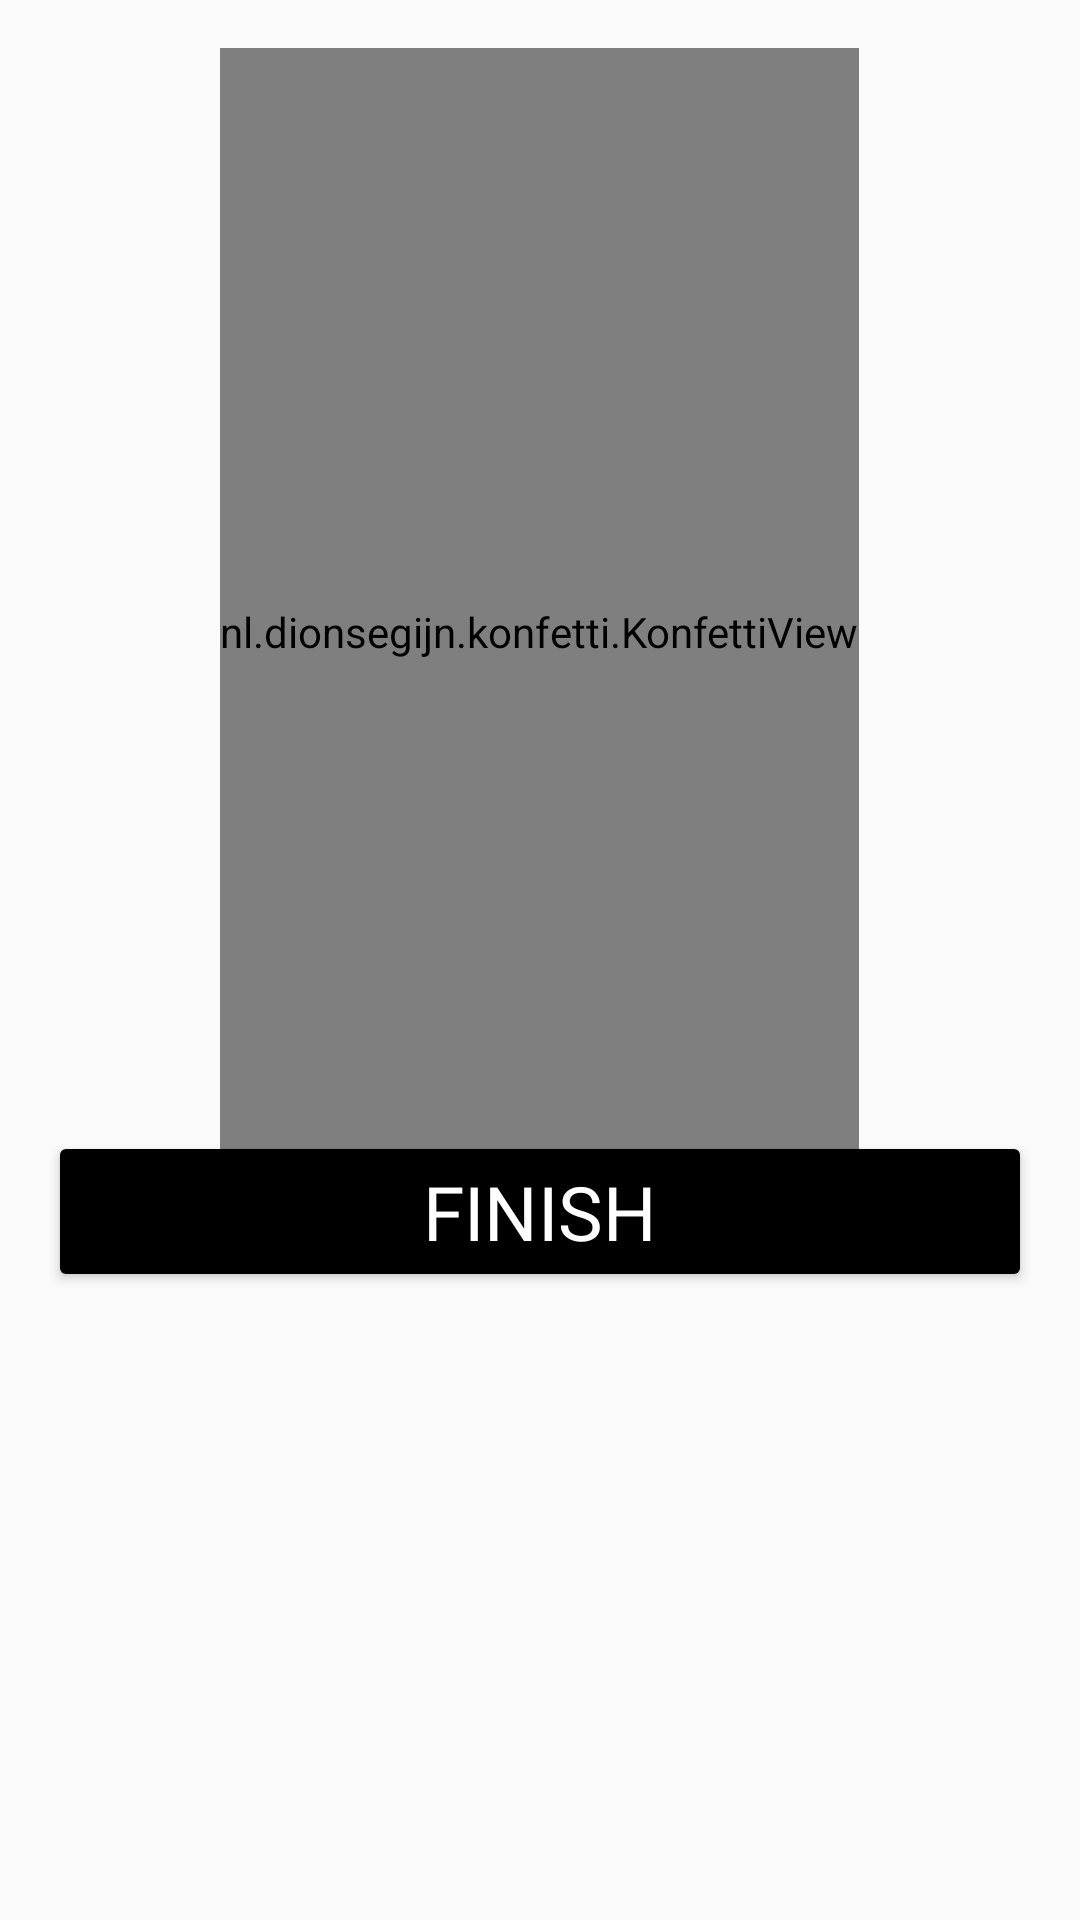

Produce the Android XML layout that renders to this screen, including the resource entries it uses.
<!-- AndroidManifest.xml: application theme Theme.AppCompat.DayNight.NoActionBar -->
<!-- res/layout/activity_winner_popup.xml -->
<?xml version="1.0" encoding="utf-8"?>
<RelativeLayout xmlns:android="http://schemas.android.com/apk/res/android"
    android:layout_width="match_parent"
    android:layout_height="wrap_content"
    android:padding="16dp">

    <nl.dionsegijn.konfetti.KonfettiView
        android:id="@+id/celeb"
        android:layout_width="wrap_content"
        android:layout_height="389dp"
        android:layout_alignParentTop="true"
        android:layout_centerHorizontal="true" />


    <ImageView
        android:id="@+id/imageView1"
        android:layout_width="256dp"
        android:layout_height="215dp"
        android:layout_marginTop="50dp"
        android:layout_centerHorizontal="true"

        android:layout_marginEnd="16dp"
        android:layout_marginBottom="16dp" />

    <TextView
        android:id="@+id/winnerMessageTextView"
        android:layout_width="match_parent"
        android:layout_height="wrap_content"
        android:textSize="18sp"
        android:textStyle="bold"
        android:gravity="center"
        android:layout_below="@id/imageView1"
        android:layout_marginTop="16dp"/>

    <TextView
        android:id="@+id/winnerScoreTextView"
        android:layout_width="match_parent"
        android:layout_height="wrap_content"
        android:textSize="16sp"
        android:gravity="center"
        android:layout_below="@id/winnerMessageTextView"
        android:layout_marginTop="8dp"/>

    <Button
        android:id="@+id/finishButton"
        android:layout_width="match_parent"
        android:layout_height="wrap_content"
        android:theme="@style/buttonTheme"
        android:textColor="@color/white"
        android:fontFamily="@font/pixel"
        android:textSize="25sp"
        android:text="@string/finish"
        android:layout_below="@id/winnerScoreTextView"
        android:layout_marginTop="10dp"/>

</RelativeLayout>
<!-- resources referenced by this layout -->
<resources>
  <color name="white">#FFFFFF</color>
  <string name="finish">Finish</string>
  <style name="buttonTheme" parent="Theme.AppCompat.Light.NoActionBar">
          <item name="colorButtonNormal">@color/black</item>
  
  
      </style>
  <color name="black">#FF000000</color>
</resources>
